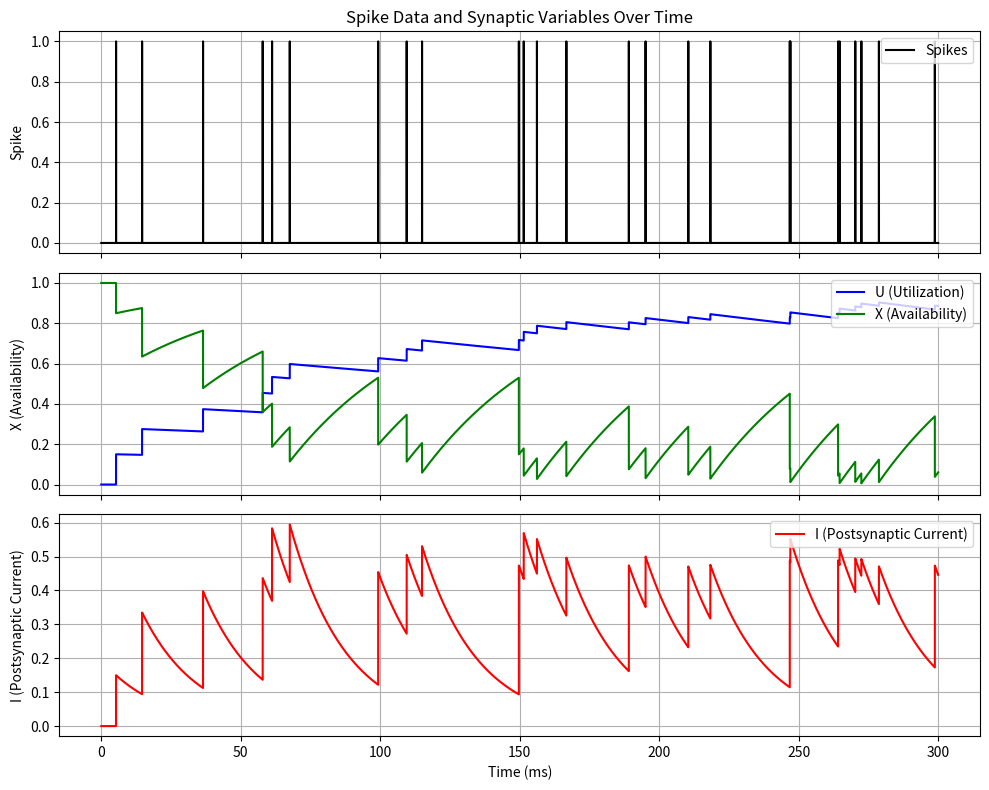

Generate this figure with matplotlib:
import numpy as np
import matplotlib.pyplot as plt

# shot-term synaptic plasticity
class STSP_thodyks:
    def __init__(self, dt=0.01, tau_syn=20, STD_tau_f=100, STD_tau_d=500, STD_B=0.45,
                 STF_tau_f=500, STF_tau_d=50, STF_B=0.15, before_U=0, before_X=1, before_I=0):
        '''
        param dt: 刻み幅
        param tau_syn: シナプスの時定数(ms)
        param STD_tau_f: (ms)
        param STD_tau_d: (ms)
        param STD_B: 
        param U: Utilization (U) - Fraction of available neurotransmitter resources ready for release 
                 (release probability). Increases after a spike and decays with a time constant between spikes.
        param X: Availability (X) - Fraction of neurotransmitter resources remaining (i.e., available for release).
                 Decreases after a spike and recovers with a time constant between spikes.
        param I: Postsynaptic current (I) - The electrical current generated in the postsynaptic neuron.
                 Depends on both utilization (U) and availability (X) and reflects the strength of synaptic transmission.
        '''
        self.dt = dt
        self.tau_syn = tau_syn
        self.STD_tau_f = STD_tau_f
        self.STD_tau_d = STD_tau_d
        self.STD_B = STD_B
        self.STF_tau_f = STF_tau_f
        self.STF_tau_d = STF_tau_d
        self.STF_B = STF_B
        self.before_U = before_U  # Previous utilization (U)
        self.before_X = before_X  # Previous availability (X)
        self.before_I = before_I  # Previous postsynaptic current (I)        

    # culcurate postsynaptic current
    def __call__(self, bin_spike: float, property: str, weight: float) -> float:
        '''
        Calculate the postsynaptic current based on input and synapse properties.

        param bin_spike: Input data (binary spike)
        param property: Synapse type ('inh' for inhibitory, 'exc' for excitatory)
        param weight: Synapse weight
        param before_U: Previous state of U
        param before_X: Previous state of X
        param before_I: Previous postsynaptic current
        return: Current postsynaptic current
        '''
        
        if property not in ['inh', 'exc']:
            raise ValueError("Invalid property. Use 'inh' for inhibitory or 'exc' for excitatory.")
        
        if(property=='inh'):
            U = self.before_U + self.dt * (- self.before_U / self.STD_tau_f) + self.STD_B * (1 - self.before_U) * bin_spike
            X = self.before_X + self.dt * ((1-self.before_X) / self.STD_tau_d) - U * self.before_X * bin_spike
            I = self.before_I + self.dt * (- (self.before_I / self.tau_syn)) + weight * U * self.before_X * bin_spike

        elif(property=='exc'):
            U = self.before_U + self.dt * (-self.before_U / self.STF_tau_f) + self.STF_B * (1 - self.before_U) * bin_spike
            X = self.before_X + self.dt * ((1-self.before_X) / self.STF_tau_d) - U * self.before_X * bin_spike
            I = self.before_I + self.dt * (-self.before_I / self.tau_syn) + weight * U * self.before_X * bin_spike
        
        # Update internal states
        self.before_U = U
        self.before_X = X
        self.before_I = I
        
        return I
    
    

if __name__ == "__main__":
    '''
    thodyks short-term plasticity
    '''
    np.random.seed(42)  # 再現性のために乱数シードを設定
    T = 300  # 総シミュレーション時間(ms)
    dt = 0.01  # 刻み幅(ms)
    time = np.arange(0, T, dt)  # 時間軸
    spike_prob = 0.001  # 各時刻でスパイクが発生する確率
    spike_data = np.random.binomial(1, spike_prob, len(time))  # バイナリスパイクデータ

    # テスト用のSTSP_thodyksインスタンスを作成
    synapse = STSP_thodyks(dt=dt)

    # 各時刻における U, X, I を保存するリスト
    U_vals = []
    X_vals = []
    I_vals = []

    # シナプスのタイプ（興奮性シナプス）を使用
    synapse_type = 'exc'
    weight = 1.0  # シナプスの重み

    # シミュレーションループ
    for spike in spike_data:
        I = synapse(spike, synapse_type, weight)
        U_vals.append(synapse.before_U)
        X_vals.append(synapse.before_X)
        I_vals.append(I)

    # プロットの準備
    fig, axs = plt.subplots(3, 1, figsize=(10, 8), sharex=True)

    # スパイクデータのプロット
    axs[0].plot(time, spike_data, label="Spikes", color="black")
    axs[0].set_ylabel("Spike")
    axs[0].legend(loc="upper right")
    axs[0].set_title("Spike Data and Synaptic Variables Over Time")
    axs[0].grid()

    # Uのプロット
    axs[1].plot(time, U_vals, label="U (Utilization)", color="blue")
    axs[1].set_ylabel("U (Utilization)")
    axs[1].legend(loc="upper right")

    # Xのプロット
    axs[1].plot(time, X_vals, label="X (Availability)", color="green")
    axs[1].set_ylabel("X (Availability)")
    axs[1].legend(loc="upper right")
    axs[1].grid()

    # Iのプロット
    axs[2].plot(time, I_vals, label="I (Postsynaptic Current)", color="red")
    axs[2].set_xlabel("Time (ms)")
    axs[2].set_ylabel("I (Postsynaptic Current)")
    axs[2].legend(loc="upper right")
    axs[2].grid()

    plt.tight_layout()
    plt.show()
